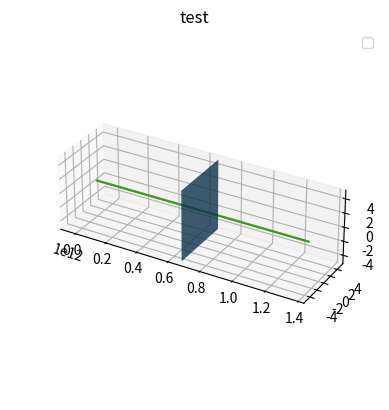

This chart was generated by the following Python code:
# %% [markdown]
# # FDTD 1D simulation
# 
# Good references
# 
# * https://my.ece.utah.edu/~ece6340/LECTURES/lecture%2014/FDTD.pdf
# * https://uspas.fnal.gov/materials/10MIT/FDTD_Basics.pdf

# %% [markdown]
# ## Basic theory
# 
# ### Electomagnetics
# 
# Maxwell equation
# 
# $$\frac{\partial \mathbf{E}}{\partial t} = \frac{1}{\epsilon_0} \nabla \times \mathbf{H}\\
# \frac{\partial \mathbf{H}}{\partial t} = - \frac{1}{\mu_0} \nabla \times \mathbf{E}$$
# 
# In 1D case, 
# 
# $$\frac{\partial E_x}{\partial t} = - \frac{1}{\epsilon_0} \frac{\partial H_y}{\partial z}\\
# \frac{\partial H_y}{\partial t} = - \frac{1}{\mu_0} \frac{\partial E_x}{\partial z}$$

# %% [markdown]
# ### FDTD
# 
# FDTD is a abbreviation of Finite Difference Time Domain method.
# 
# Yee's scheme, 
# $\Delta x = L/(N-1)$
# $$P_{E} = \{x_i | x_i = i*\Delta x\}_{i=1}^N\\
# P_{H} = \{x_j | x_j = (0.5+j)*\Delta x \}_{j=1}^{N}$$

# %% [markdown]
# The gap between amplitutes of electric and magnetic fields is huge so let's introduce a normalization as 
# $$\bar{E} = \sqrt{\frac{\epsilon_0}{\mu_0}} E$$ 
# 
# Serveral conditions 
# 
# * At least, there exist 10 cell per wavelength.
# * **Courant condition**, $\Delta t \leq \frac{\Delta z}{c_0 \sqrt{d}}$, where $d=1,2,3$ is a dimension. Common setting is $\Delta t = \Delta z/ (2 c_0)$

# %% [markdown]
# ### Update progress in 1 dim
# 
# Assume that the wave trave direction in simulation is $z$ axis and electric field and magnetic field vibrating algon $x, y$ axis repectively.
# 
# Note: Except the point of sources in calculation.
# 
# The difference form of Maxwell equation in 1 dim form is 
# 
# 
# 1. $t= t_i + \frac{1}{2} \Delta t$:  Calculate $\mathbf{H}$ field using $\mathbf{E}$ value of $t=t_i$.
# 2. $t = t_i + \Delta t$: Calculate $\mathbf{E}$ field using $\mathbf{H}$ of previous step. 
# 

# %% [markdown]
# ### Boundary condition
# 
# If we just applying difference equation for updating system, the boundary just act like fixed end and the wave will be reflected at the end. To avoid such perfect reflection, we need some boundary conditions by the cases of next three.
# 
# * Absorption
# * Radiation
# * Reflection
# 
# These 3 case phenomenons are considerable. 
# 

# %% [markdown]
# 
# 
# ### Source update
# 
# * Pulse: Put constant value at points.
# * Vibration: Add independent value to update progress to source points.

# %% [markdown]
# ## Python implementation

# %%
import numpy as np

import matplotlib.pyplot as plt
from matplotlib import animation as animation

from decimal import Decimal


# Optical constant in Vaccum
# source: NIST 2018 CODATA fundamental physical constant
# https://physics.nist.gov/cuu/Constants/
c0 = 299792458 # speed of light
mu0 = 1.25663706212E-6 # magnetic permeability
ep0 = 8.8541878128E-12 # electric permittivity
cm = 1E-2

# %%
#%matplotlib ipympl

# %%

# Vibrating source
w = 2*np.pi*2E-3
E0 = 5

source_index =140
# x1 x2 x3 ... xn <- L
# 0  1  2 3 <-index dx*  

wavelength_vaccum = (c0/w)*(2*np.pi)

#material setting
ep_k_coef = 1.5
mu_v_coef = 1.5
c_ratio_max = 1/np.sqrt(ep_k_coef*mu_v_coef)

min_wavelength = wavelength_vaccum*c_ratio_max 

# 1 dimension setting
nx =200
dx = min_wavelength/15
#dx = 0.02
L = dx*nx # 1 dim length
#np.linspace(0, L, nx)
p_e = np.linspace(0, L, nx)
p_m = np.linspace(0.5*dx, L+0.5*dx, nx)

# 5 
# 0 1 2 3 4
# 0 2 4 : Magnetic field
# 1, 3: Electric field 

# Material setting
ep_v = ep0*np.ones(nx*2)
mu_v = mu0*np.ones(nx*2)

ep_v[nx:int(1.5*nx)] *= ep_k_coef 
mu_v[nx:int(1.5*nx)] *= mu_v_coef 
# ---------| --- |--------

c_v = 1/np.sqrt(ep_v*mu_v)

c_e = c_v[::2] # Light speed
c_m = c_v[1::2] # initial index : final index: Step 

mat_xi = p_e[int(nx/2)] #
mat_xf = p_e[int(0.75*nx)]

# %%
# time setting
#dt = 1E5*dx/(2*c0)
dt = dx/(2*c0) # dx/(\sqrt{d} c0)
t_steps = 800 

cc_e = c_e * dt/dx
cc_m = c_m * dt/dx

# %%
# Vibrating source
#w = 2*np.pi*5E-2
#E0 = 5
#source_index =0

# %%
# Calculate FDTD 
def cal_next_fdtd(E, H, cc, bc=["ab", "ab"], s_index=None, s_func=None, args=[]):
    cc_e, cc_m = cc

    E0, E1 = E[:2]
    Em0, Em1 = E[-2:] 
    
    E[1:-1] = E[1:-1] - cc_m[1:-1] * np.diff(H)[:-1]
    
    E[0] = E1 + ((cc_m[0]-1)/(cc_m[0]+1))*(E[1]-E0) # Boundary setting for open space
    E[-1] = Em0 + ((cc_m[-1]-1)/(cc_m[-1]+1))*(E[-2] - Em1) # Boundary setting for open space

    # BC
    if s_index ==0:
        E[-1] = Em0 + ((cc_m[-1]-1)/(cc_m[-1]+1))*(E[-2] - Em1)
    elif s_index == len(E)-1:
        E[0] = E1 + ((cc_m[0]-1)/(cc_m[0]+1))*(E[1]-E0)
    else:
        #E[0] = E1 + ((cc_m[0]-1)/(cc_m[0]+1))*(E[1]-E0)
        #E[-1] = Em0 + ((cc_m[-1]-1)/(cc_m[-1]+1))*(E[-2] - Em1)
        
        E[0] = E[-1] = 0
    
    if s_index is not None:
        E[s_index] = s_func(*args)

    H[:-1] = H[:-1] - cc_e[1:] * np.diff(E) # Update magnetic field update

    return E, H
    

# %%

alpha_v=  0.8

def rect_prism(
        x_range, y_range, z_range, 
        ax3d, color_s="r", alpha=0.8):
    # TODO: refactor this to use an iterator
    xx, yy = np.meshgrid(x_range, y_range)
    #ax3d.plot_wireframe(xx, yy, z_range[0],     color=color_s)
    #ax3d.plot_surface(xx, yy, z_range[0]*np.ones(shape=xx.shape))
    #ax3d.plot_wireframe(xx, yy, z_range[1],     color=color_s)
    #ax3d.plot_surface(xx, yy, z_range[1]**np.ones(shape=xx.shape),       
    #                  color=color_s, alpha=alpha)


    yy, zz = np.meshgrid(y_range, z_range)
    #ax3d.plot_wireframe(x_range[0], yy, zz,     color="r")
    ax3d.plot_surface(x_range[0]*np.ones(shape=yy.shape), yy, zz, color="r")      
    #                    color=color_s, alpha=alpha)
    #ax3d.plot_wireframe(x_range[1], yy, zz,     color="r")
    ax3d.plot_surface(x_range[1]*np.ones(shape=yy.shape), yy, zz, color="r")       
    #                    color=color_s, alpha=alpha)

    #xx, zz = np.meshgrid(x_range, z_range)
    #ax3d.plot_wireframe(xx, y_range[0], zz,     color="r")
    #ax3d.plot_surface(xx, y_range[0]*np.ones(shape=zz.shape), zz,       
    #                    color=color_s, alpha=alpha)
    #ax3d.plot_wireframe(xx, y_range[1], zz,     color="r")
    #ax3d.plot_surface(xx, y_range[1]*np.ones(shape=zz.shape), zz,       
    #                    color=color_s, alpha=alpha)


def update(frame, ax3d, Ey, Bz, plot_surf):
    #f_i = int((dtl*frame)%length)
    ##f_i = frame
    Ey, Bz = cal_next_fdtd(Ey, Bz, [cc_e, cc_m], s_index=source_index, s_func=lambda x: E0*np.sin(w*x), args=[frame])
    
    ax3d.cla()
    #plot_surf.remove()
    alpha_v = 0.5
    plot_surf = ax3d.plot_surface(
        mat_xi*np.array([[1,1],[1,1]]), 
        np.array([[E0, -E0],[E0, -E0]]), 
        np.array([[E0, E0],[-E0, -E0]]),
        color="r",
        #cmap="afmhot_r", 
        alpha=alpha_v) 
    plot_surf = ax3d.plot_surface(
        mat_xf*np.array([[1,1],[1,1]]), 
        np.array([[E0, -E0],[E0, -E0]]), 
        np.array([[E0, E0],[-E0, -E0]]),
        color="r",
        #cmap="afmhot_r", 
        alpha=alpha_v) 
    
    ax3d.plot(p_e, axis_point_1, Ey)
    ax3d.plot(p_m, Bz, axis_point_2)

    ax3d.set_zlim([-E0, E0])
    ax3d.set_ylim([-E0, E0])
    ax3d.set_title(f"t:{Decimal(frame*dt):1.4E}")
    #ax3d.legend(["$E_z$", "B_y", "matter_face_1", "matter_face_2"])
    #print(frame, max_f, end="\r")
    #Ey, Bz =(np.zeros(Ey.size) , np.zeros(Ey.size) )if not (frame % max_f) else Ey, Bz
    return E_plot, B_plot, plot_surf

# %%
Ey = np.zeros(p_e.size)
Bz = np.zeros(p_m.size)
# x, y, z
axis_point_1 = np.zeros(Ey.size)
axis_point_2 = np.zeros(Bz.size)

# %%
# Matplotlib animating

box_aspect_set = {"aspect":(10, 3, 3),
                  "zoom" : 0.8}

fig2 = plt.figure()
ax3d = fig2.add_subplot(1,1, 1, projection="3d")
ax3d.legend(["$E$", "$B$"])
plot_surf = ax3d.plot_surface(
        mat_xi*np.array([[1,1],[1,1]]), 
        np.array([[E0, -E0],[E0, -E0]]), 
        np.array([[E0, E0],[-E0, -E0]]), alpha=0.8) 
E_plot = ax3d.plot(p_e, axis_point_1, Ey)
B_plot = ax3d.plot(p_m, Bz, axis_point_2)

ax3d.set_title("test")
ax3d.set_box_aspect(**box_aspect_set )
ani = animation.FuncAnimation(
    fig2, 
    func=update, 
    fargs=[ax3d, Ey, Bz, plot_surf],
    frames=2*t_steps, interval=10,
    )
plt.show()


